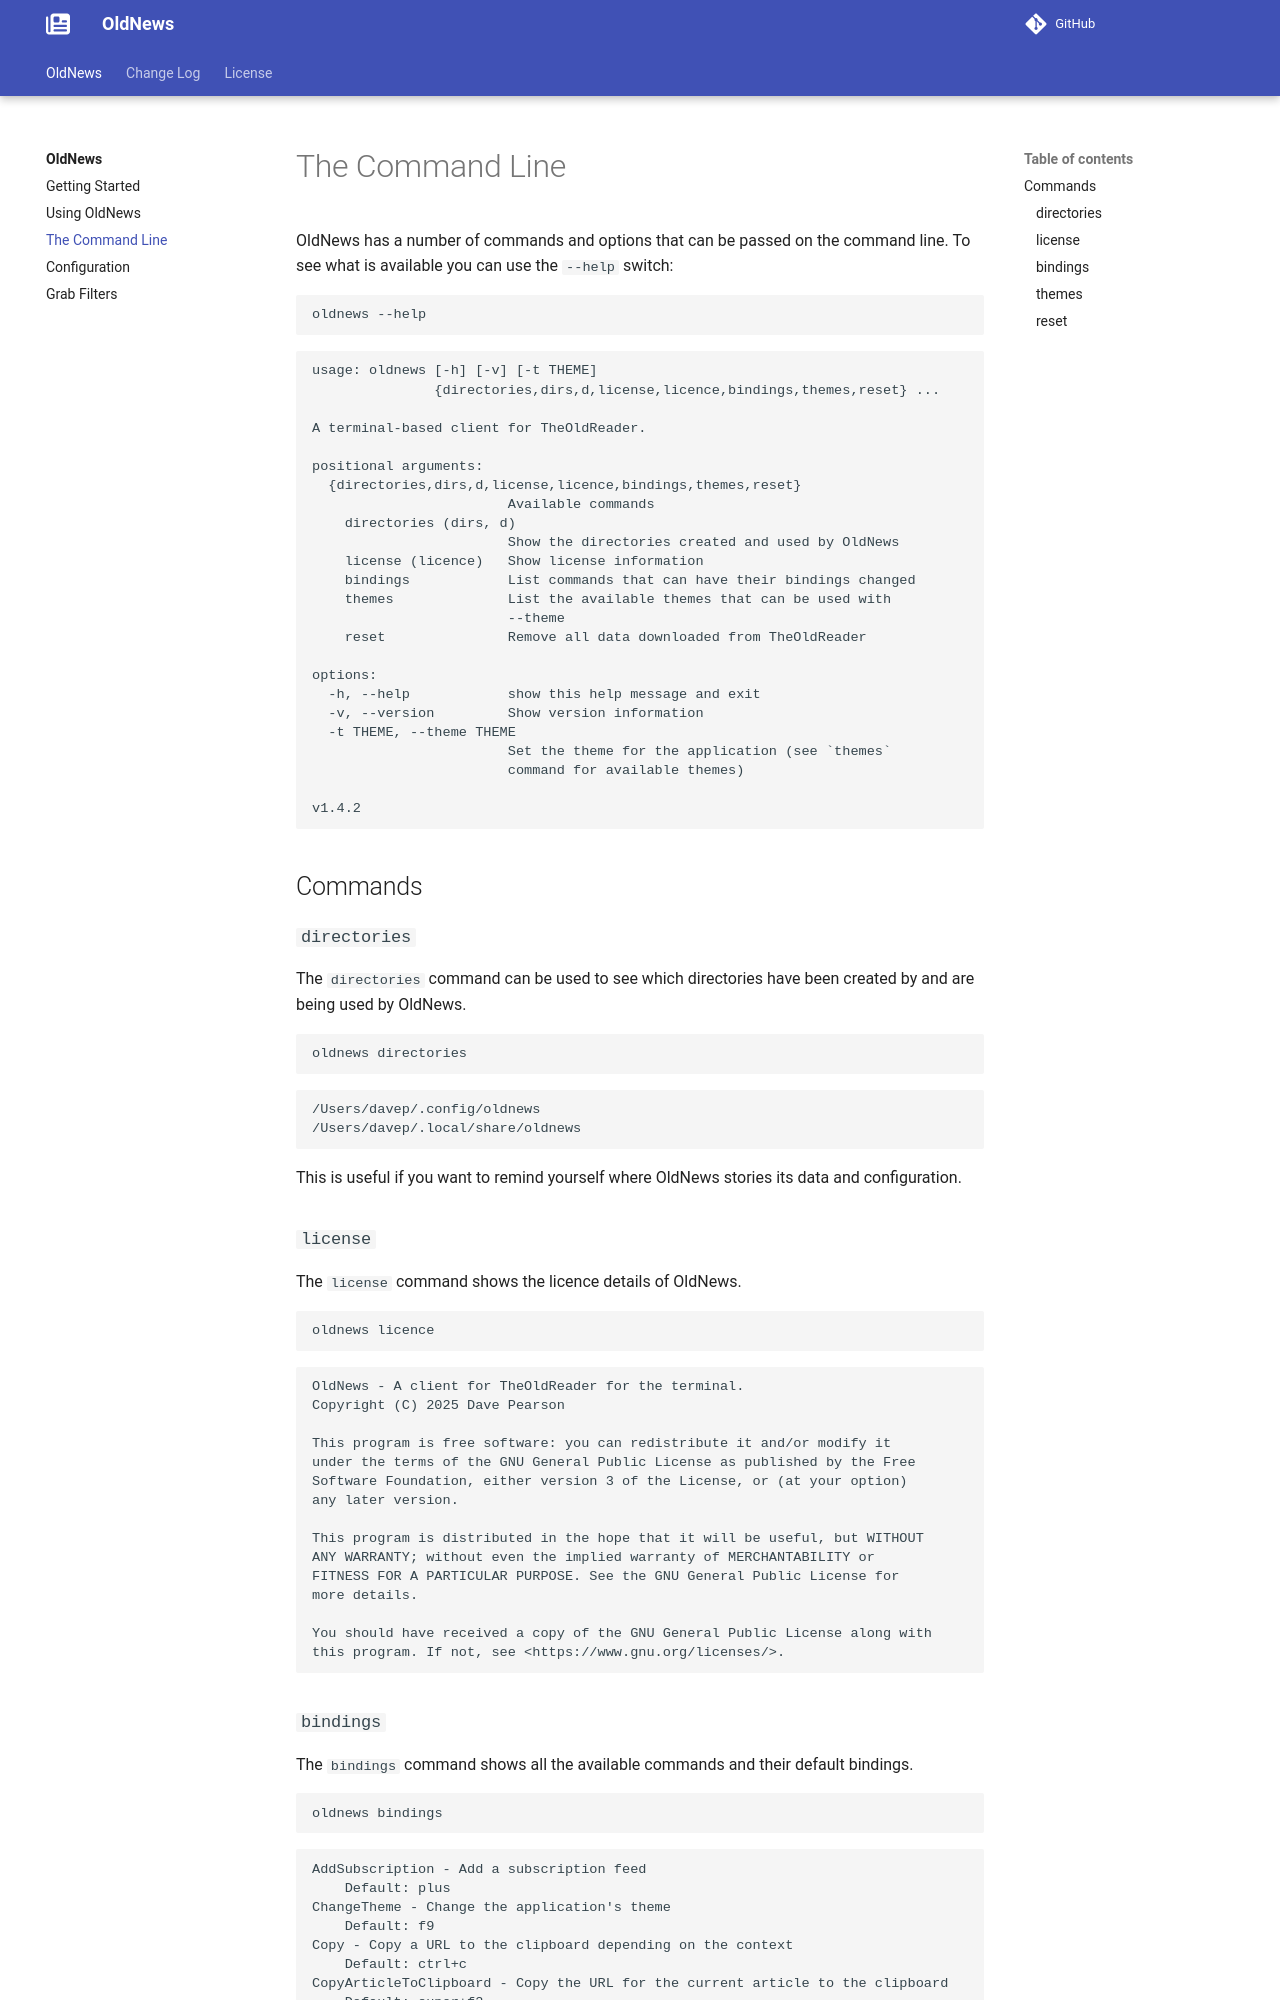

repository: davep/oldnews · page: command_line/index.html · generator: mkdocs

# The Command Line

OldNews has a number of commands and options that can be passed on the
command line. To see what is available you can use the `--help` switch:

```sh
oldnews --help
```
```bash exec="on" result="text"
oldnews --help
```

## Commands

### `directories`

The `directories` command can be used to see which directories have been
created by and are being used by OldNews.

```sh
oldnews directories
```
```bash exec="on" result="text"
oldnews directories
```

This is useful if you want to remind yourself where OldNews stories its data
and configuration.

### `license`

The `license` command shows the licence details of OldNews.

```sh
oldnews licence
```
```bash exec="on" result="text"
oldnews licence
```
